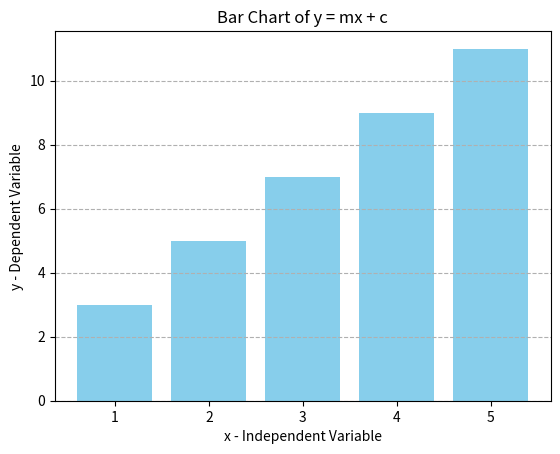

Source code (Python):
import matplotlib.pyplot as plt
import numpy as np

# Step 2: Define parameters
m = 2  # Slope
c = 1  # Y-intercept

# Step 3: Choose x-values
x_values = [1, 2, 3, 4, 5]  # Specific x-values

# Step 4: Calculate y-values
y_values = [m * x + c for x in x_values]

# Step 5: Create a bar chart

plt.bar(x_values, y_values, color='skyblue')
plt.xlabel('x - Independent Variable')
plt.ylabel('y - Dependent Variable')
plt.title('Bar Chart of y = mx + c')
plt.xticks(x_values)  # Ensure all x-values are shown on the x-axis
plt.grid(axis='y', linestyle='--')  # Add horizontal grid lines
plt.show()